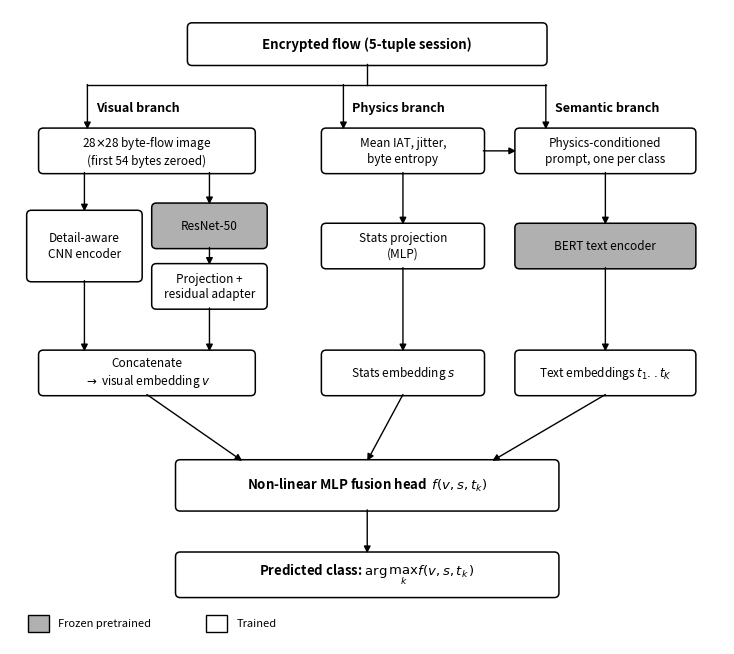

This chart was generated by the following Python code: (Note: this script raises an exception after producing the figure.)
"""Architecture diagram of the tri-modal OptimizedTrafficCLIP model (paper Fig. 1).

Grey boxes are frozen pretrained modules, white boxes are trained. The visual
branch follows src/models/traffic_clip.py: the detail-aware encoder and the
frozen ResNet-50 path run in parallel and are concatenated.

Usage:
    .venv/bin/python scripts/plot_architecture.py
"""

import shutil
from pathlib import Path

import matplotlib.pyplot as plt
from matplotlib.patches import FancyArrowPatch, FancyBboxPatch

FIGURES_DIR = Path("results/figures")
PAPER_DIR = Path("paper")
FROZEN = "#B0B0B0"
TRAINED = "white"


def box(ax, cx, cy, w, h, text, fill=TRAINED, bold=False, size=8.5):
    ax.add_patch(
        FancyBboxPatch(
            (cx - w / 2, cy - h / 2), w, h,
            boxstyle="round,pad=0.02,rounding_size=0.08",
            facecolor=fill, edgecolor="black", linewidth=1.1,
        )
    )
    ax.text(cx, cy, text, ha="center", va="center", fontsize=size,
            fontweight="bold" if bold else "normal", linespacing=1.25)


def arrow(ax, start, end):
    ax.add_patch(
        FancyArrowPatch(start, end, arrowstyle="-|>", mutation_scale=10,
                        linewidth=1.0, color="black", shrinkA=0, shrinkB=0)
    )


def main():
    fig, ax = plt.subplots(figsize=(7.2, 6.4))
    ax.set_xlim(0, 12)
    ax.set_ylim(0, 11)
    ax.axis("off")

    h = 0.75
    box(ax, 6, 10.4, 6.0, 0.7, "Encrypted flow (5-tuple session)", bold=True, size=9.5)

    xv, xp, xs = 2.3, 6.6, 10.0
    for x, name in ((xv, "Visual branch"), (xp, "Physics branch"), (xs, "Semantic branch")):
        ax.text(x - 0.85, 9.3, name, ha="left", va="center", fontsize=9, fontweight="bold")

    # Visual branch: image, then two parallel paths, then concatenation
    box(ax, xv, 8.55, 3.6, h, "28$\\times$28 byte-flow image\n(first 54 bytes zeroed)")
    xa, xb = 1.25, 3.35
    box(ax, xa, 6.9, 1.9, 1.2, "Detail-aware\nCNN encoder")
    box(ax, xb, 7.25, 1.9, h, "ResNet-50", fill=FROZEN)
    box(ax, xb, 6.2, 1.9, h, "Projection +\nresidual adapter")
    box(ax, xv, 4.7, 3.6, h, "Concatenate\n$\\rightarrow$ visual embedding $v$")

    # Physics branch
    box(ax, xp, 8.55, 2.7, h, "Mean IAT, jitter,\nbyte entropy")
    box(ax, xp, 6.9, 2.7, h, "Stats projection\n(MLP)")
    box(ax, xp, 4.7, 2.7, h, "Stats embedding $s$")

    # Semantic branch
    box(ax, xs, 8.55, 3.0, h, "Physics-conditioned\nprompt, one per class")
    box(ax, xs, 6.9, 3.0, h, "BERT text encoder", fill=FROZEN)
    box(ax, xs, 4.7, 3.0, h, "Text embeddings $t_1..t_K$")

    box(ax, 6, 2.75, 6.4, 0.85, "Non-linear MLP fusion head  $f(v, s, t_k)$", bold=True, size=9.5)
    box(ax, 6, 1.2, 6.4, 0.75, "Predicted class: $\\arg\\max_k f(v, s, t_k)$", bold=True, size=9.5)

    bus = 9.7
    ax.plot([6, 6], [10.4 - 0.35, bus], color="black", linewidth=1.0)
    ax.plot([xv - 1.0, xs - 1.0], [bus, bus], color="black", linewidth=1.0)
    for x in (xv, xp, xs):
        arrow(ax, (x - 1.0, bus), (x - 1.0, 8.55 + h / 2))
    # physics statistics also condition the prompt
    arrow(ax, (xp + 1.35, 8.55), (xs - 1.5, 8.55))

    arrow(ax, (xa, 8.55 - h / 2), (xa, 6.9 + 0.6))
    arrow(ax, (xb, 8.55 - h / 2), (xb, 7.25 + h / 2))
    arrow(ax, (xb, 7.25 - h / 2), (xb, 6.2 + h / 2))
    arrow(ax, (xa, 6.9 - 0.6), (xa, 4.7 + h / 2))
    arrow(ax, (xb, 6.2 - h / 2), (xb, 4.7 + h / 2))

    for x in (xp, xs):
        arrow(ax, (x, 8.55 - h / 2), (x, 6.9 + h / 2))
        arrow(ax, (x, 6.9 - h / 2), (x, 4.7 + h / 2))

    for x, xe in ((xv, 3.9), (xp, 6.0), (xs, 8.1)):
        arrow(ax, (x, 4.7 - h / 2), (xe, 2.75 + 0.425))
    arrow(ax, (6, 2.75 - 0.425), (6, 1.2 + 0.375))

    ax.add_patch(plt.Rectangle((0.3, 0.2), 0.35, 0.3, facecolor=FROZEN, edgecolor="black"))
    ax.text(0.8, 0.35, "Frozen pretrained", va="center", fontsize=8)
    ax.add_patch(plt.Rectangle((3.3, 0.2), 0.35, 0.3, facecolor=TRAINED, edgecolor="black"))
    ax.text(3.8, 0.35, "Trained", va="center", fontsize=8)

    fig.tight_layout(pad=0.2)
    FIGURES_DIR.mkdir(parents=True, exist_ok=True)
    out_path = FIGURES_DIR / "architecture_bw.png"
    fig.savefig(out_path, dpi=300)
    plt.close(fig)
    shutil.copy(out_path, PAPER_DIR / out_path.name)
    print(f"wrote {out_path}")


if __name__ == "__main__":
    main()
